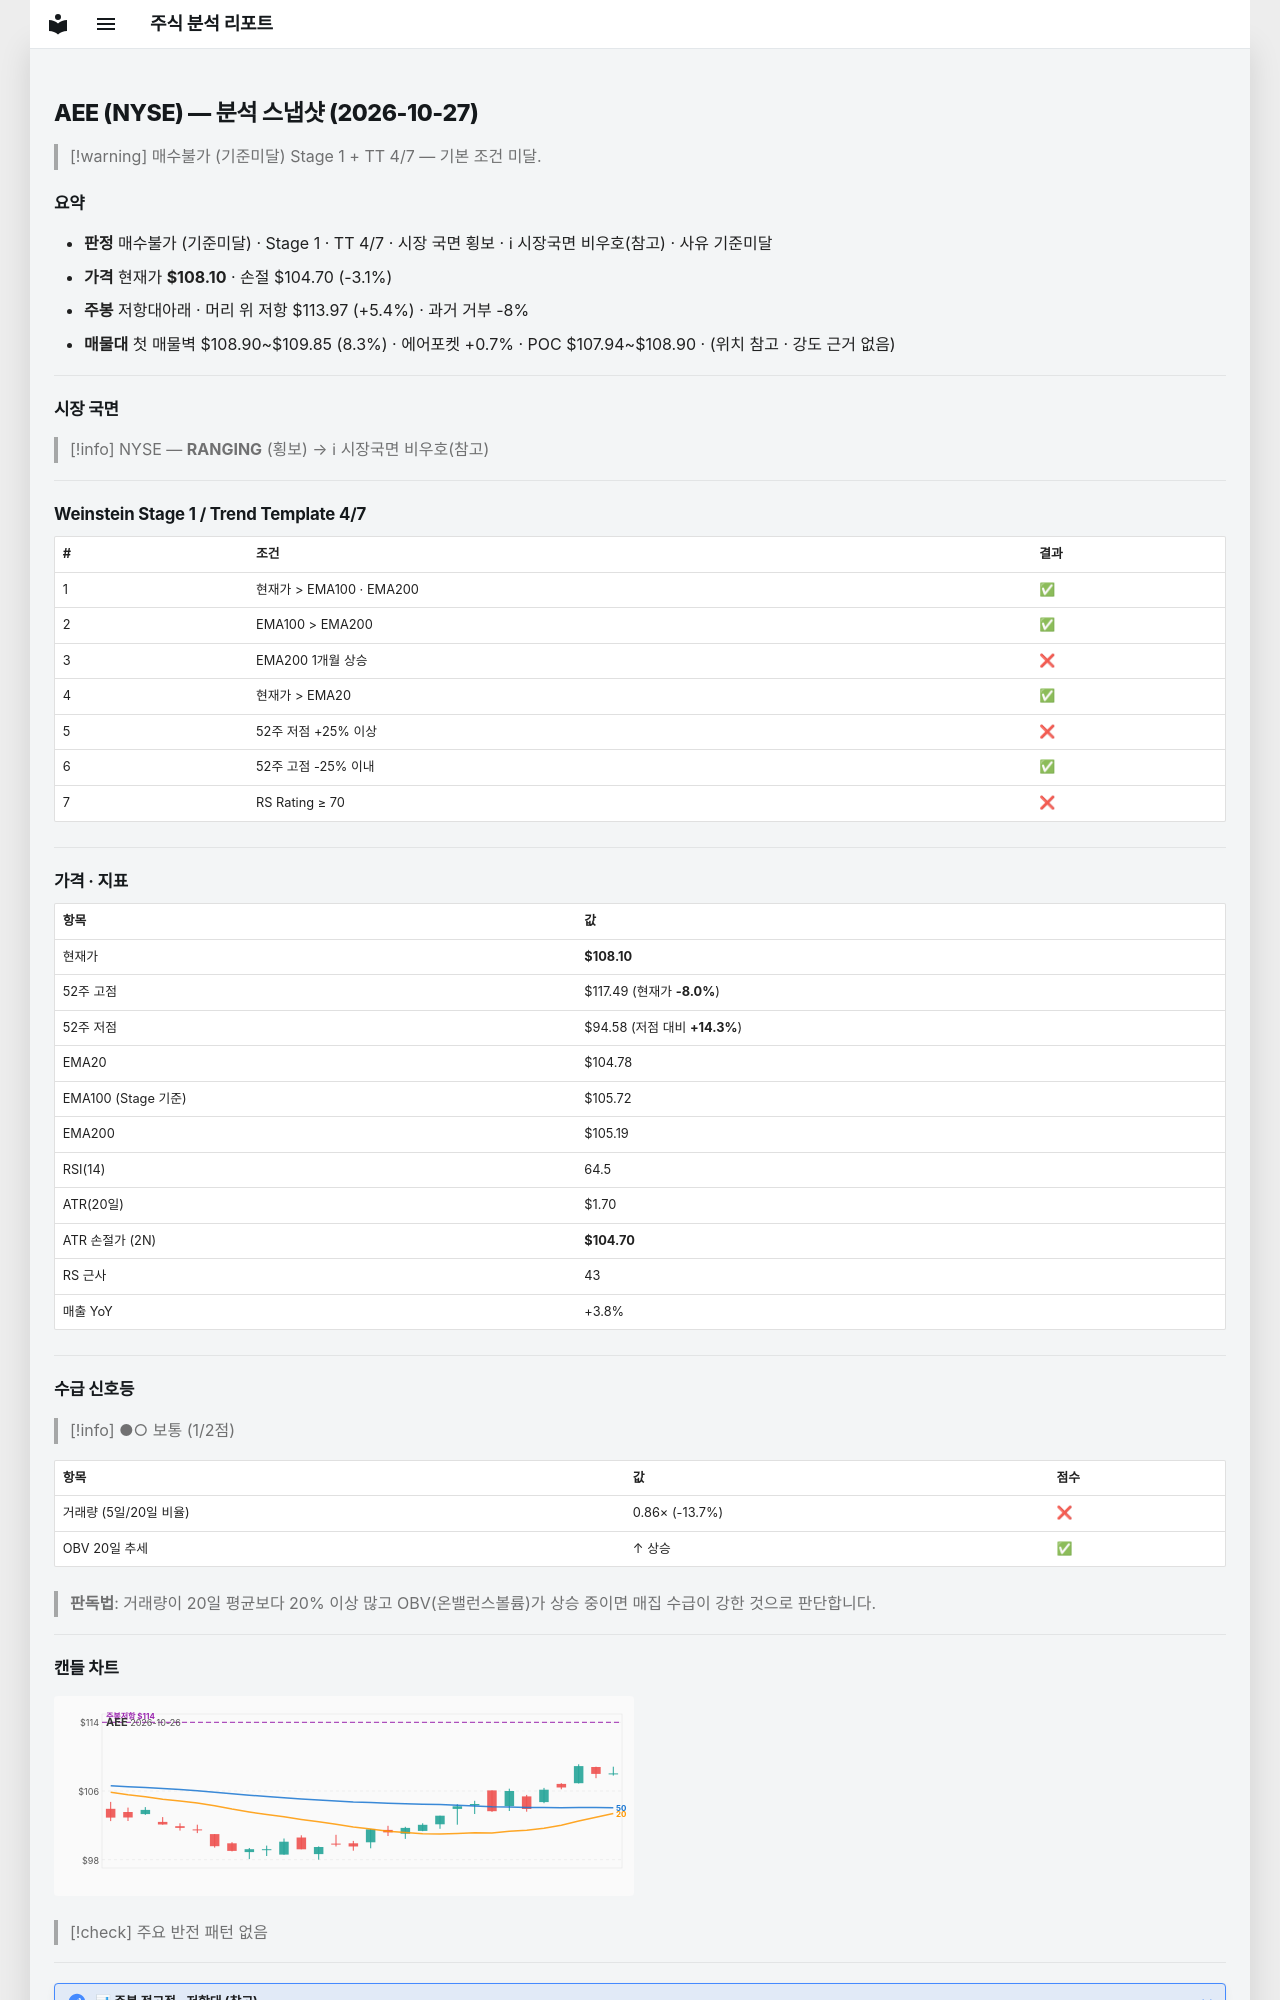

repository: soloandco/stock-reports · page: snapshots/AEE-2026-10-27/index.html · generator: mkdocs

---
type: analysis-snapshot
title: AEE 분석 스냅샷
ticker: AEE
market: NYSE
created: 2026-10-27
updated: 2026-10-27
bar-date: 2026-10-26
verdict: 매수불가
verdict-reason: 기준미달
real-rr: 1.73
sma50-gap-pct: 3.2
weekly-position: 저항대아래
weekly-overhead-price: 113.97
weekly-overhead-pct: 5.4
stage: 1
trend-template-score: 4
tt-max: 7
ma-set: ema-20-100-200
price: 108.0999984741211
stop-price: 104.70449757433704
market-regime: RANGING
supply-demand-score: 1/2
supply-demand-label: 보통
status: tracking
tags:
  - stock-agent
  - watchlist
  - AEE
  - analysis
related:
  - "[[analysis-template]]"
---

# AEE (NYSE) — 분석 스냅샷 (2026-10-27)

> [!warning] 매수불가 (기준미달)
> Stage 1 + TT 4/7 — 기본 조건 미달.

## 요약

- **판정** 매수불가 (기준미달) · Stage 1 · TT 4/7 · 시장 국면 횡보 · ℹ 시장국면 비우호(참고) · 사유 기준미달
- **가격** 현재가 **$108.10** · 손절 $104.70 (-3.1%)
- **주봉** 저항대아래 · 머리 위 저항 $113.97 (+5.4%) · 과거 거부 -8%
- **매물대** 첫 매물벽 $108.90~$109.85 (8.3%) · 에어포켓 +0.7% · POC $107.94~$108.90 · (위치 참고 · 강도 근거 없음)

---

## 시장 국면

> [!info] NYSE — **RANGING** (횡보) → ℹ 시장국면 비우호(참고)

---

## Weinstein Stage 1 / Trend Template 4/7

| # | 조건 | 결과 |
|---|------|------|
| 1 | 현재가 > EMA100 · EMA200 | ✅ |
| 2 | EMA100 > EMA200 | ✅ |
| 3 | EMA200 1개월 상승 | ❌ |
| 4 | 현재가 > EMA20 | ✅ |
| 5 | 52주 저점 +25% 이상 | ❌ |
| 6 | 52주 고점 -25% 이내 | ✅ |
| 7 | RS Rating ≥ 70 | ❌ |

---

## 가격 · 지표

| 항목 | 값 |
|------|---|
| 현재가 | **$108.10** |
| 52주 고점 | $117.49 (현재가 **-8.0%**) |
| 52주 저점 | $94.58 (저점 대비 **+14.3%**) |
| EMA20 | $104.78 |
| EMA100 (Stage 기준) | $105.72 |
| EMA200 | $105.19 |
| RSI(14) | 64.5 |
| ATR(20일) | $1.70 |
| ATR 손절가 (2N) | **$104.70** |
| RS 근사 | 43 |
| 매출 YoY | +3.8% |

---
## 수급 신호등

> [!info] ●○ 보통 (1/2점)

| 항목 | 값 | 점수 |
|------|------|------|
| 거래량 (5일/20일 비율) | 0.86× (-13.7%) | ❌ |
| OBV 20일 추세 | ↑ 상승 | ✅ |

> **판독법**: 거래량이 20일 평균보다 20% 이상 많고 OBV(온밸런스볼륨)가 상승 중이면 매집 수급이 강한 것으로 판단합니다.

---
